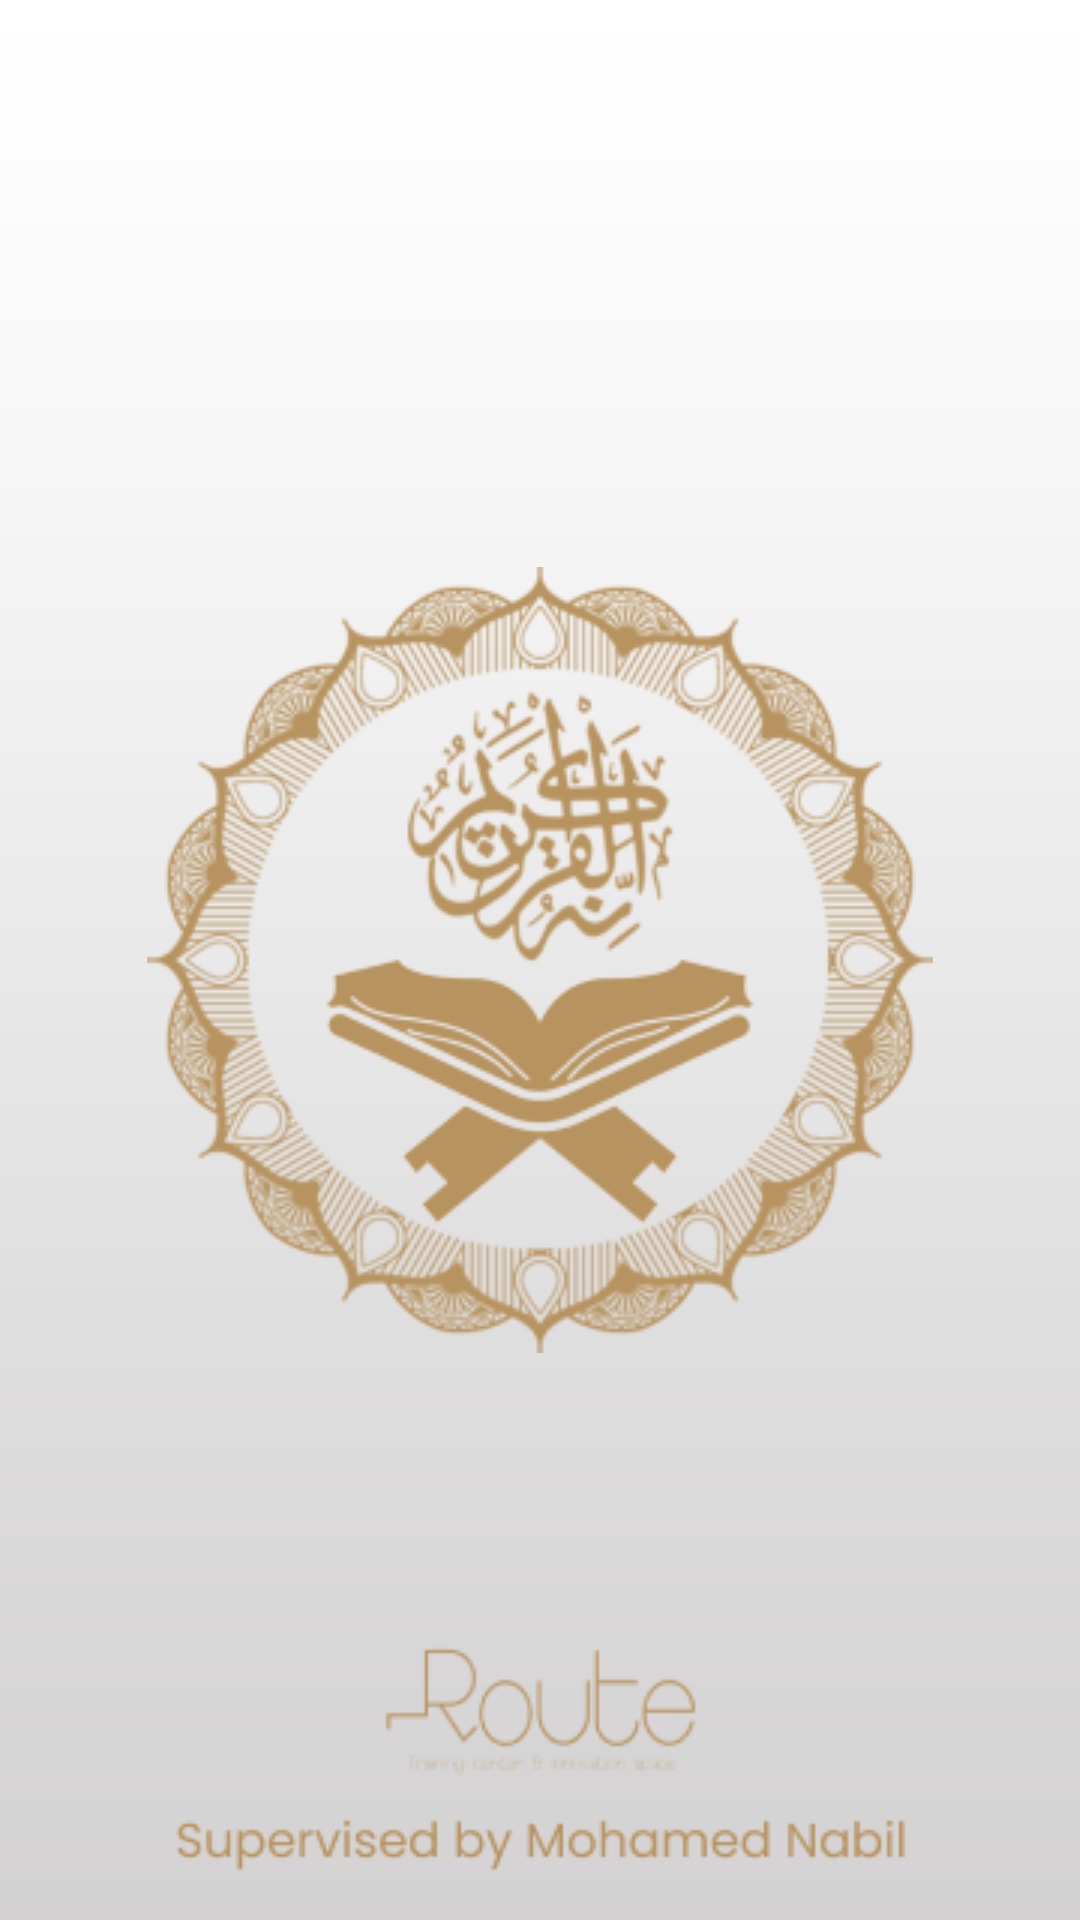

Reconstruct the res/layout file that produces this screen, plus the resources it refers to.
<!-- AndroidManifest.xml: application theme Base.Theme.Islami -->
<!-- res/layout/activity_splash_screen.xml -->
<?xml version="1.0" encoding="utf-8"?>
<androidx.constraintlayout.widget.ConstraintLayout xmlns:android="http://schemas.android.com/apk/res/android"
    xmlns:app="http://schemas.android.com/apk/res-auto"
    xmlns:tools="http://schemas.android.com/tools"
    android:layout_width="match_parent"
    android:layout_height="match_parent"
    android:background="@drawable/splash_screen_background"
    tools:context=".SplashScreen">

    <ImageView
        android:layout_width="wrap_content"
        android:layout_height="wrap_content"
        android:src="@drawable/app_logo"
        app:layout_constraintBottom_toBottomOf="parent"
        app:layout_constraintEnd_toEndOf="parent"
        app:layout_constraintHorizontal_bias="0.5"
        app:layout_constraintStart_toStartOf="parent"
        app:layout_constraintTop_toTopOf="parent"
        app:layout_constraintVertical_bias="0.5" />

    <ImageView
        android:layout_width="wrap_content"
        android:layout_height="wrap_content"
        android:src="@drawable/app_details"
        app:layout_constraintBottom_toBottomOf="parent"
        app:layout_constraintEnd_toEndOf="parent"
        app:layout_constraintStart_toStartOf="parent" />
</androidx.constraintlayout.widget.ConstraintLayout>
<!-- resources referenced by this layout -->
<resources>
  <!-- drawable app_details: png bitmap (drawable, 7877 bytes) -->
  <!-- drawable app_logo: png bitmap (drawable, 83621 bytes) -->
  <!-- drawable splash_screen_background: png bitmap (drawable-nodpi, 3417 bytes) -->
  <style name="Base.Theme.Islami" parent="Theme.Material3.DayNight.NoActionBar">
          
          <item name="colorPrimary">@color/my_primary</item>
          
      </style>
  <color name="my_primary">#B7935F</color>
</resources>
